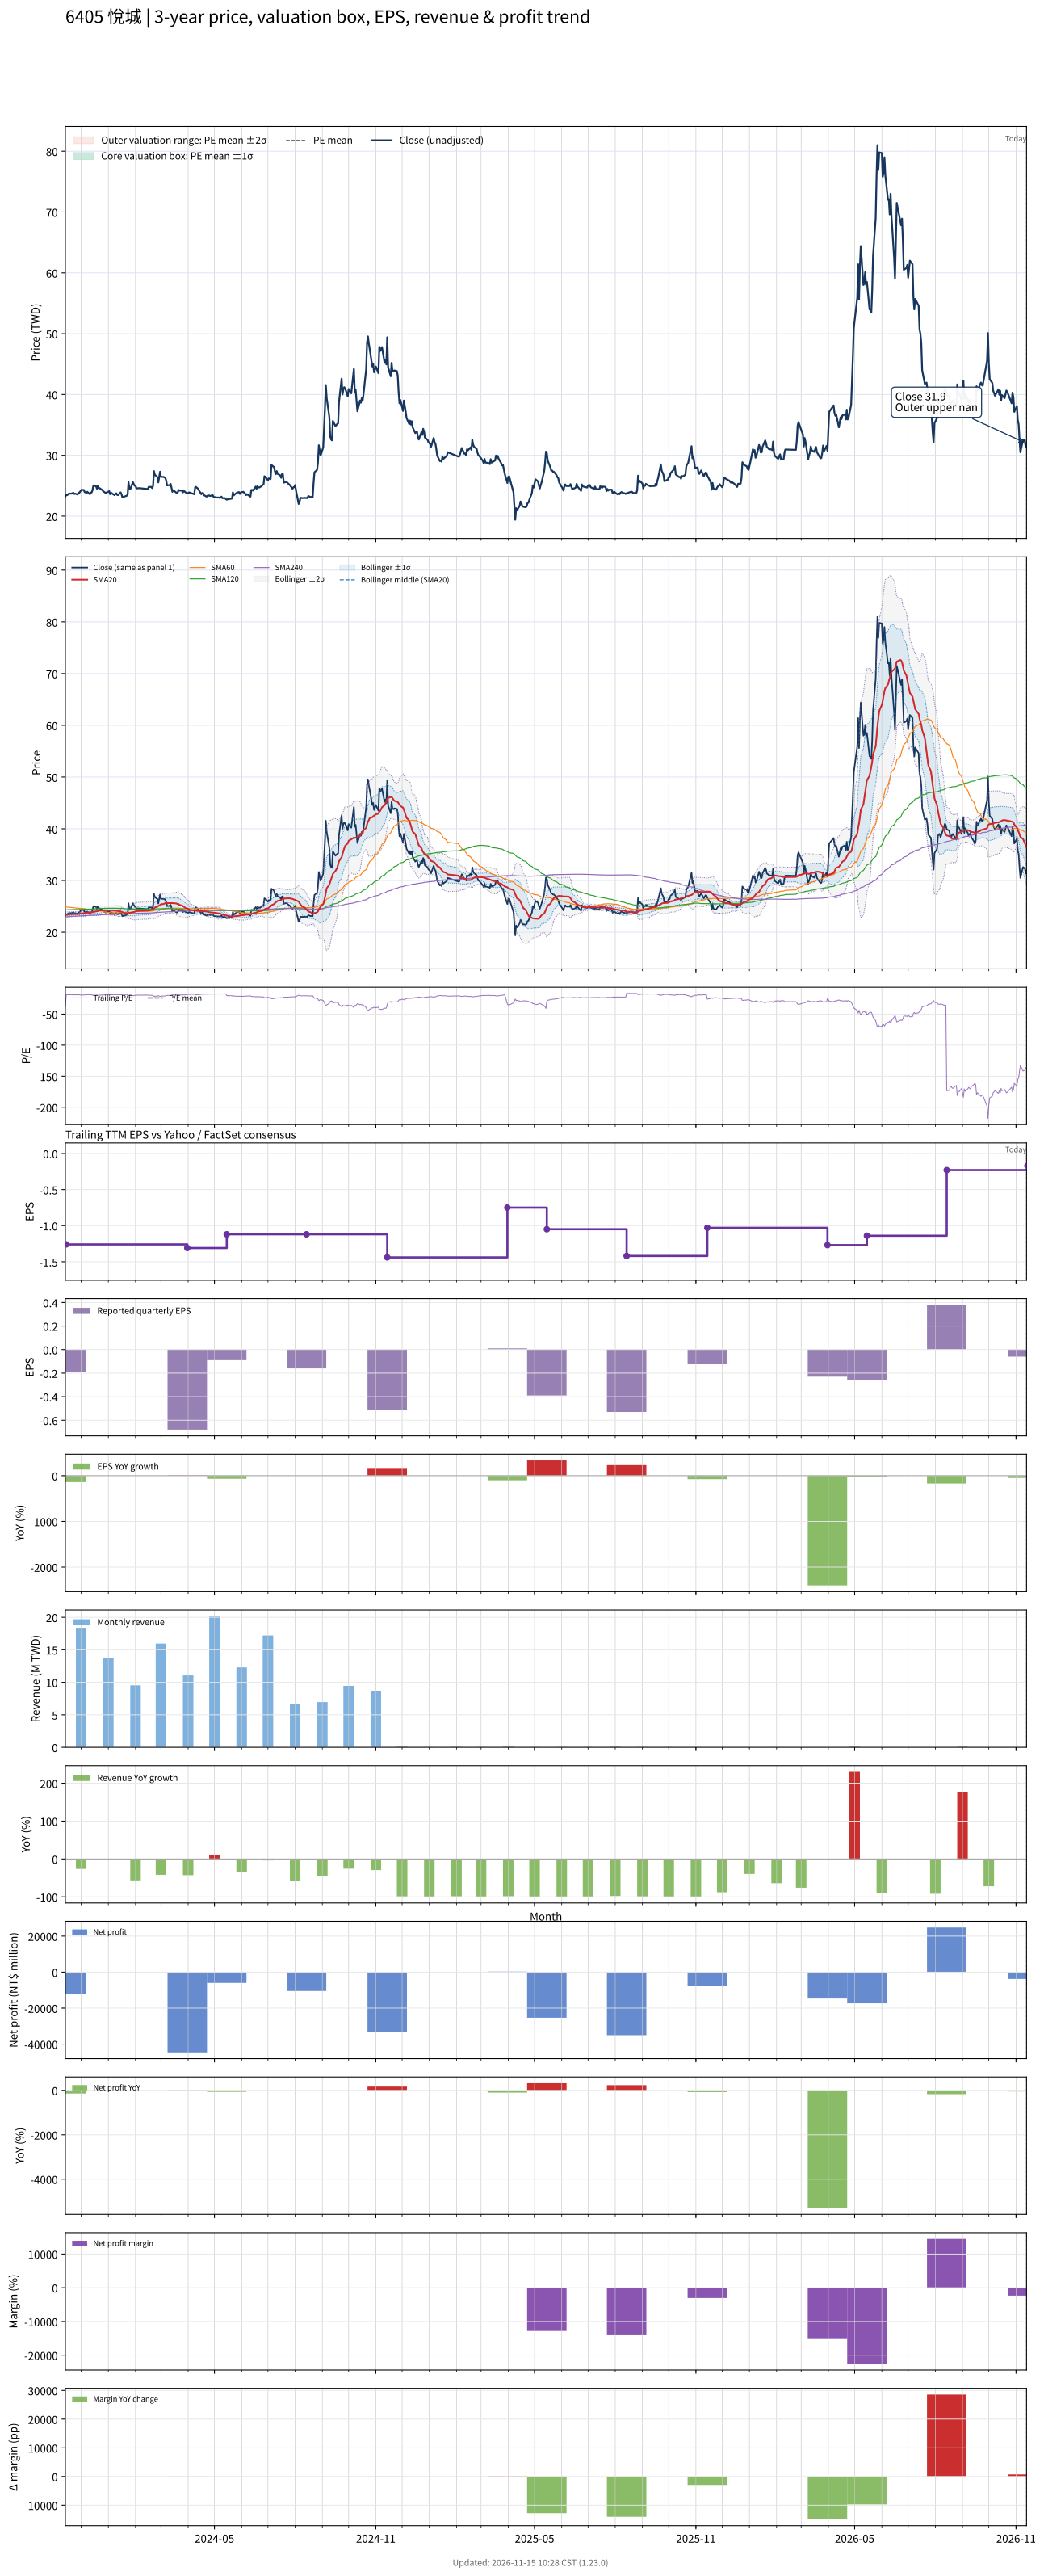

The table this chart was drawn from, first rows:
# chart-version: skill-stock-dynamic-val…
date, close, available_date, period_end, eps, ttm_eps, pe, pe_mean, pe_std, price_m2, price_m1, price_mean, price_p1, price_p2, forward_eps, forward_pe, forward_pe_mean, forward_pe_std, forward_price_m2, forward_price_m1, forward_price_mean, forward_price_p1, forward_price_p2, sma20
2023-11-13, 23.25, 2023-08-14, 2023-06-30, -0.16, -0.61, -38.11, , , , , , , , , , , , , , , , , 23.34
2023-11-14, 23.45, 2023-11-14, 2023-09-30, -0.19, -1.26, -18.61, , , , , , , , , , , , , , , , , 23.35
2023-11-15, 23.45, 2023-11-14, 2023-09-30, -0.19, -1.26, -18.61, , , , , , , , , , , , , , , , , 23.38
2023-11-16, 23.55, 2023-11-14, 2023-09-30, -0.19, -1.26, -18.69, , , , , , , , , , , , , , , , , 23.41
2023-11-17, 23.7, 2023-11-14, 2023-09-30, -0.19, -1.26, -18.81, , , , , , , , , , , , , , , , , 23.45
2023-11-20, 23.7, 2023-11-14, 2023-09-30, -0.19, -1.26, -18.81, , , , , , , , , , , , , , , , , 23.48
2023-11-21, 23.75, 2023-11-14, 2023-09-30, -0.19, -1.26, -18.85, , , , , , , , , , , , , , , , , 23.5
2023-11-22, 23.85, 2023-11-14, 2023-09-30, -0.19, -1.26, -18.93, , , , , , , , , , , , , , , , , 23.51
2023-11-23, 23.65, 2023-11-14, 2023-09-30, -0.19, -1.26, -18.77, , , , , , , , , , , , , , , , , 23.51
2023-11-24, 23.7, 2023-11-14, 2023-09-30, -0.19, -1.26, -18.81, , , , , , , , , , , , , , , , , 23.52
2023-11-27, 23.55, 2023-11-14, 2023-09-30, -0.19, -1.26, -18.69, , , , , , , , , , , , , , , , , 23.5
2023-11-28, 23.85, 2023-11-14, 2023-09-30, -0.19, -1.26, -18.93, , , , , , , , , , , , , , , , , 23.54
2023-11-29, 23.85, 2023-11-14, 2023-09-30, -0.19, -1.26, -18.93, , , , , , , , , , , , , , , , , 23.57
2023-11-30, 24.05, 2023-11-14, 2023-09-30, -0.19, -1.26, -19.09, , , , , , , , , , , , , , , , , 23.6
2023-12-01, 24.3, 2023-11-14, 2023-09-30, -0.19, -1.26, -19.29, , , , , , , , , , , , , , , , , 23.63
2023-12-04, 24.3, 2023-11-14, 2023-09-30, -0.19, -1.26, -19.29, , , , , , , , , , , , , , , , , 23.66
2023-12-05, 23.95, 2023-11-14, 2023-09-30, -0.19, -1.26, -19.01, , , , , , , , , , , , , , , , , 23.69
2023-12-06, 23.9, 2023-11-14, 2023-09-30, -0.19, -1.26, -18.97, , , , , , , , , , , , , , , , , 23.7
2023-12-07, 23.8, 2023-11-14, 2023-09-30, -0.19, -1.26, -18.89, , , , , , , , , , , , , , , , , 23.73
2023-12-08, 24, 2023-11-14, 2023-09-30, -0.19, -1.26, -19.05, , , , , , , , , , , , , , , , , 23.78
2023-12-11, 23.6, 2023-11-14, 2023-09-30, -0.19, -1.26, -18.73, , , , , , , , , , , , , , , , , 23.8
2023-12-12, 23.85, 2023-11-14, 2023-09-30, -0.19, -1.26, -18.93, , , , , , , , , , , , , , , , , 23.82
2023-12-13, 23.9, 2023-11-14, 2023-09-30, -0.19, -1.26, -18.97, , , , , , , , , , , , , , , , , 23.84
2023-12-14, 24.3, 2023-11-14, 2023-09-30, -0.19, -1.26, -19.29, , , , , , , , , , , , , , , , , 23.88
2023-12-15, 25.05, 2023-11-14, 2023-09-30, -0.19, -1.26, -19.88, , , , , , , , , , , , , , , , , 23.95
2023-12-18, 24.9, 2023-11-14, 2023-09-30, -0.19, -1.26, -19.76, , , , , , , , , , , , , , , , , 24
2023-12-19, 24.5, 2023-11-14, 2023-09-30, -0.19, -1.26, -19.44, , , , , , , , , , , , , , , , , 24.04
2023-12-20, 25, 2023-11-14, 2023-09-30, -0.19, -1.26, -19.84, , , , , , , , , , , , , , , , , 24.1
2023-12-21, 24.6, 2023-11-14, 2023-09-30, -0.19, -1.26, -19.52, , , , , , , , , , , , , , , , , 24.15
2023-12-22, 24.6, 2023-11-14, 2023-09-30, -0.19, -1.26, -19.52, , , , , , , , , , , , , , , , , 24.19
2023-12-25, 24.3, 2023-11-14, 2023-09-30, -0.19, -1.26, -19.29, , , , , , , , , , , , , , , , , 24.23
2023-12-26, 24.1, 2023-11-14, 2023-09-30, -0.19, -1.26, -19.13, , , , , , , , , , , , , , , , , 24.24
2023-12-27, 24, 2023-11-14, 2023-09-30, -0.19, -1.26, -19.05, , , , , , , , , , , , , , , , , 24.25
2023-12-28, 23.9, 2023-11-14, 2023-09-30, -0.19, -1.26, -18.97, , , , , , , , , , , , , , , , , 24.24
2023-12-29, 23.8, 2023-11-14, 2023-09-30, -0.19, -1.26, -18.89, , , , , , , , , , , , , , , , , 24.22
2024-01-02, 24.1, 2023-11-14, 2023-09-30, -0.19, -1.26, -19.13, , , , , , , , , , , , , , , , , 24.21
2024-01-03, 23.6, 2023-11-14, 2023-09-30, -0.19, -1.26, -18.73, , , , , , , , , , , , , , , , , 24.19
2024-01-04, 23.85, 2023-11-14, 2023-09-30, -0.19, -1.26, -18.93, , , , , , , , , , , , , , , , , 24.19
2024-01-05, 23.75, 2023-11-14, 2023-09-30, -0.19, -1.26, -18.85, , , , , , , , , , , , , , , , , 24.18
2024-01-08, 23.45, 2023-11-14, 2023-09-30, -0.19, -1.26, -18.61, , , , , , , , , , , , , , , , , 24.16
2024-01-09, 23.6, 2023-11-14, 2023-09-30, -0.19, -1.26, -18.73, , , , , , , , , , , , , , , , , 24.16
2024-01-10, 23.75, 2023-11-14, 2023-09-30, -0.19, -1.26, -18.85, , , , , , , , , , , , , , , , , 24.15
2024-01-11, 23.5, 2023-11-14, 2023-09-30, -0.19, -1.26, -18.65, , , , , , , , , , , , , , , , , 24.13
2024-01-12, 23.45, 2023-11-14, 2023-09-30, -0.19, -1.26, -18.61, , , , , , , , , , , , , , , , , 24.09
2024-01-15, 23.9, 2023-11-14, 2023-09-30, -0.19, -1.26, -18.97, , , , , , , , , , , , , , , , , 24.03
2024-01-16, 23.6, 2023-11-14, 2023-09-30, -0.19, -1.26, -18.73, , , , , , , , , , , , , , , , , 23.97
2024-01-17, 23.1, 2023-11-14, 2023-09-30, -0.19, -1.26, -18.33, , , , , , , , , , , , , , , , , 23.9
2024-01-18, 23.15, 2023-11-14, 2023-09-30, -0.19, -1.26, -18.37, , , , , , , , , , , , , , , , , 23.8
2024-01-19, 23.2, 2023-11-14, 2023-09-30, -0.19, -1.26, -18.41, , , , , , , , , , , , , , , , , 23.73
2024-01-22, 23.35, 2023-11-14, 2023-09-30, -0.19, -1.26, -18.53, , , , , , , , , , , , , , , , , 23.67
2024-01-23, 23.55, 2023-11-14, 2023-09-30, -0.19, -1.26, -18.69, , , , , , , , , , , , , , , , , 23.64
2024-01-24, 25.6, 2023-11-14, 2023-09-30, -0.19, -1.26, -20.32, , , , , , , , , , , , , , , , , 23.71
2024-01-25, 24.55, 2023-11-14, 2023-09-30, -0.19, -1.26, -19.48, , , , , , , , , , , , , , , , , 23.74
2024-01-26, 24.4, 2023-11-14, 2023-09-30, -0.19, -1.26, -19.37, , , , , , , , , , , , , , , , , 23.76
2024-01-29, 25.6, 2023-11-14, 2023-09-30, -0.19, -1.26, -20.32, , , , , , , , , , , , , , , , , 23.85
2024-01-30, 25.25, 2023-11-14, 2023-09-30, -0.19, -1.26, -20.04, , , , , , , , , , , , , , , , , 23.91
2024-01-31, 25, 2023-11-14, 2023-09-30, -0.19, -1.26, -19.84, , , , , , , , , , , , , , , , , 23.98
2024-02-01, 25, 2023-11-14, 2023-09-30, -0.19, -1.26, -19.84, , , , , , , , , , , , , , , , , 24.04
2024-02-02, 24.55, 2023-11-14, 2023-09-30, -0.19, -1.26, -19.48, , , , , , , , , , , , , , , , , 24.08
... 669 more rows
